Run: headless pygame with SDL's dummy video driver; simulated clock (each Clock.tick advances the game by its frame time, no real sleeping); random seed 0; keys injected as events and as key.get_pressed() state; no mouse input.
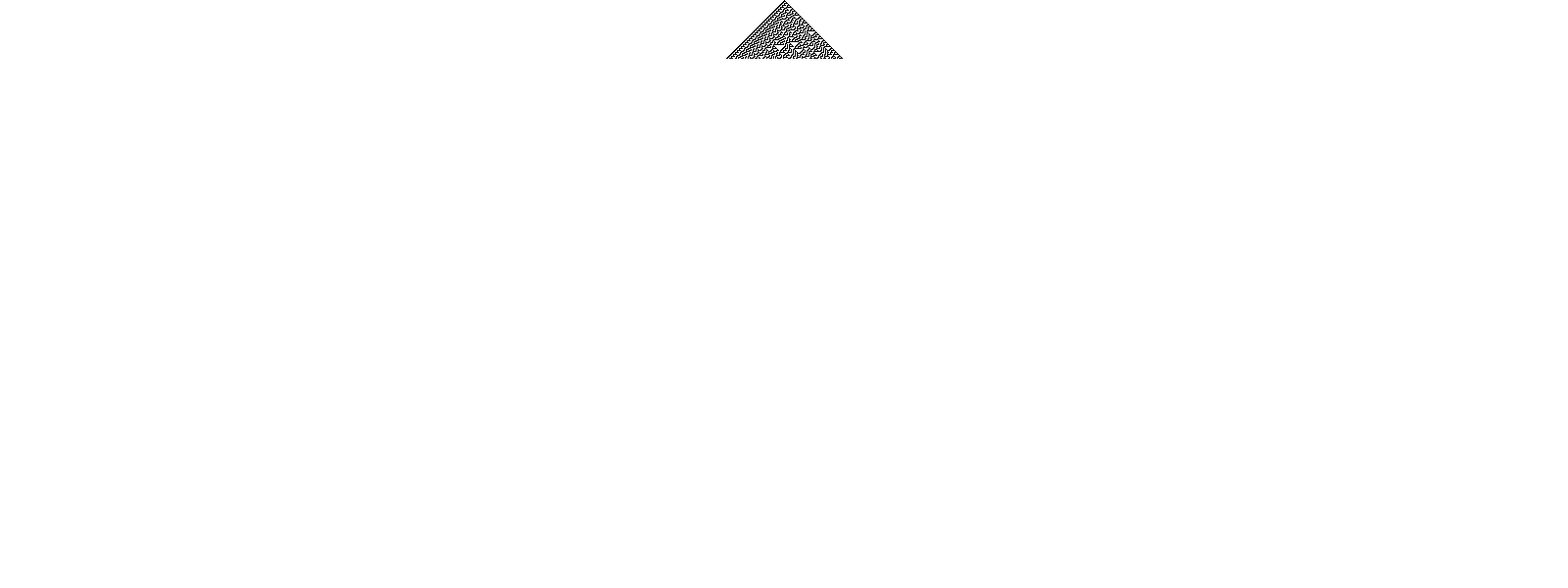
Frame 1 of 4 · flips 1–60 · no input
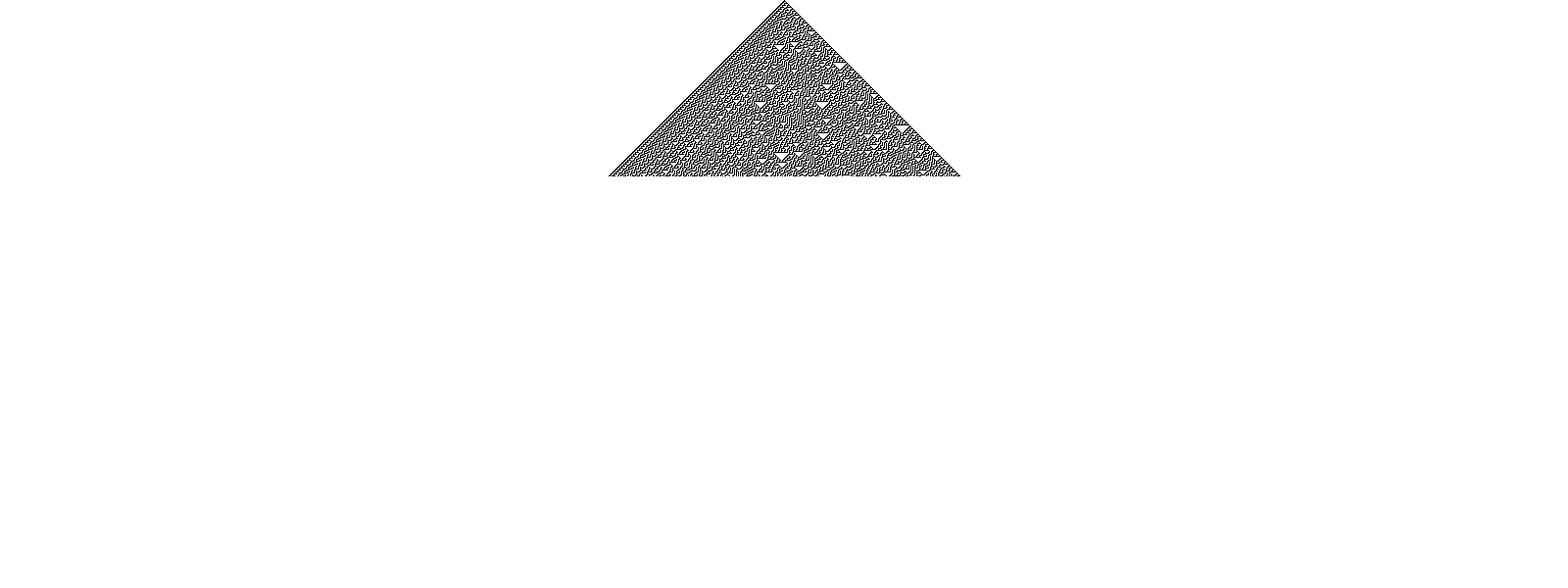
Frame 2 of 4 · flips 61–180 · tapped SPACE, RETURN · held RIGHT (→), D
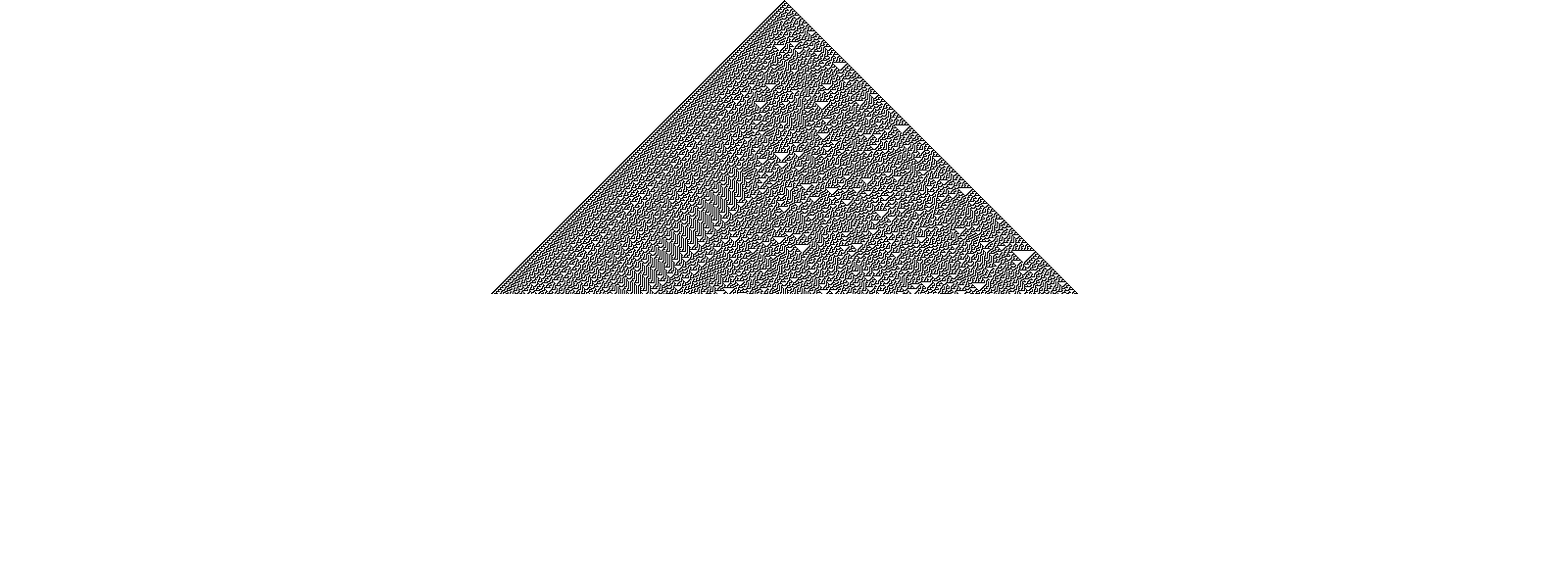
Frame 3 of 4 · flips 181–300 · held DOWN (↓), S
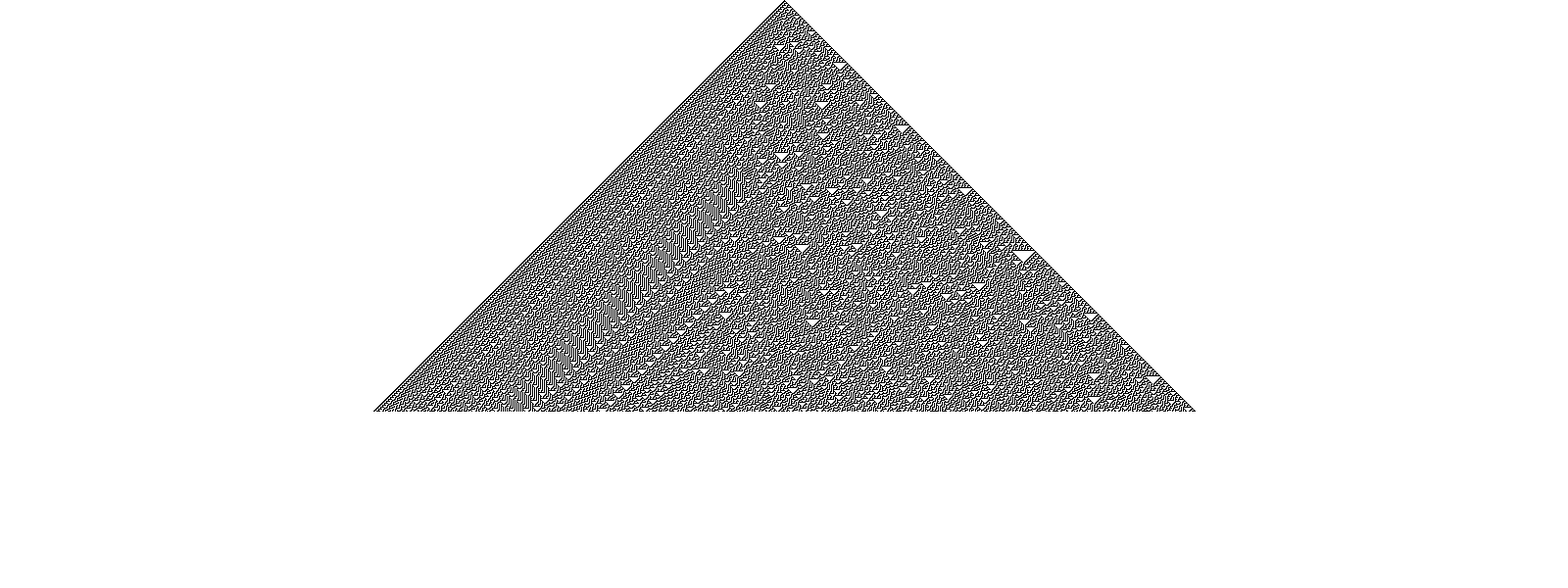
Frame 4 of 4 · flips 301–420 · held LEFT (←), A, UP (↑), W

The pygame program that drew these frames:

import pygame
import sys

# 一般的なルールを定義
def apply_rule(left, center, right, rule_num):
    pattern = (left << 2) | (center << 1) | right
    return (rule_num >> pattern) & 1  # 任意のルール番号のビットマスク

# メイン関数
def main(steps=float('inf'), rule_num=30):  # ステップ数とルール番号をパラメータで指定可能
    width = 1600  # 幅を広くして境界影響を遅らせる
    height = 600
    cell_size = 1  # 各セルのサイズ（ピクセル）

    pygame.init()
    screen = pygame.display.set_mode((width, height))
    pygame.display.set_caption(f'Rule {rule_num} Cellular Automaton')

    # 初期状態: 幅の中央に1を置く
    cells = [0] * width
    cells[width // 2] = 1

    clock = pygame.time.Clock()
    y = 0  # 開始行を画面の上端に設定

    screen.fill((255, 255, 255))  # 画面を白でクリア

    step_count = 0
    running = True
    while running and step_count < steps:
        for event in pygame.event.get():
            if event.type == pygame.QUIT:
                running = False

        # 現在の行を描画（初期状態を含む）
        for x in range(width):
            if cells[x] == 1:
                pygame.draw.rect(screen, (0, 0, 0), (x * cell_size, y * cell_size, cell_size, cell_size))

        # 新しい行を計算
        new_cells = [0] * width
        for x in range(1, width - 1):
            new_cells[x] = apply_rule(cells[x-1], cells[x], cells[x+1], rule_num)
        # 端は0とする
        new_cells[0] = apply_rule(0, cells[0], cells[1], rule_num)
        new_cells[width-1] = apply_rule(cells[width-2], cells[width-1], 0, rule_num)

        cells = new_cells
        y = (y + 1) % height  # 次行を下に移動、画面端でループ

        if y == 0:  # 上端に戻ったら画面をクリア（ループ時）
            screen.fill((255, 255, 255))

        pygame.display.flip()
        clock.tick(60)  # フレームレート

        step_count += 1

    # ステップ数終了後、ウィンドウを閉じないよう待機
    while running:
        for event in pygame.event.get():
            if event.type == pygame.QUIT:
                running = False

    pygame.quit()
    sys.exit()

if __name__ == '__main__':
    main(steps=599, rule_num=30)  # 例: Rule 30で599ステップ実行
